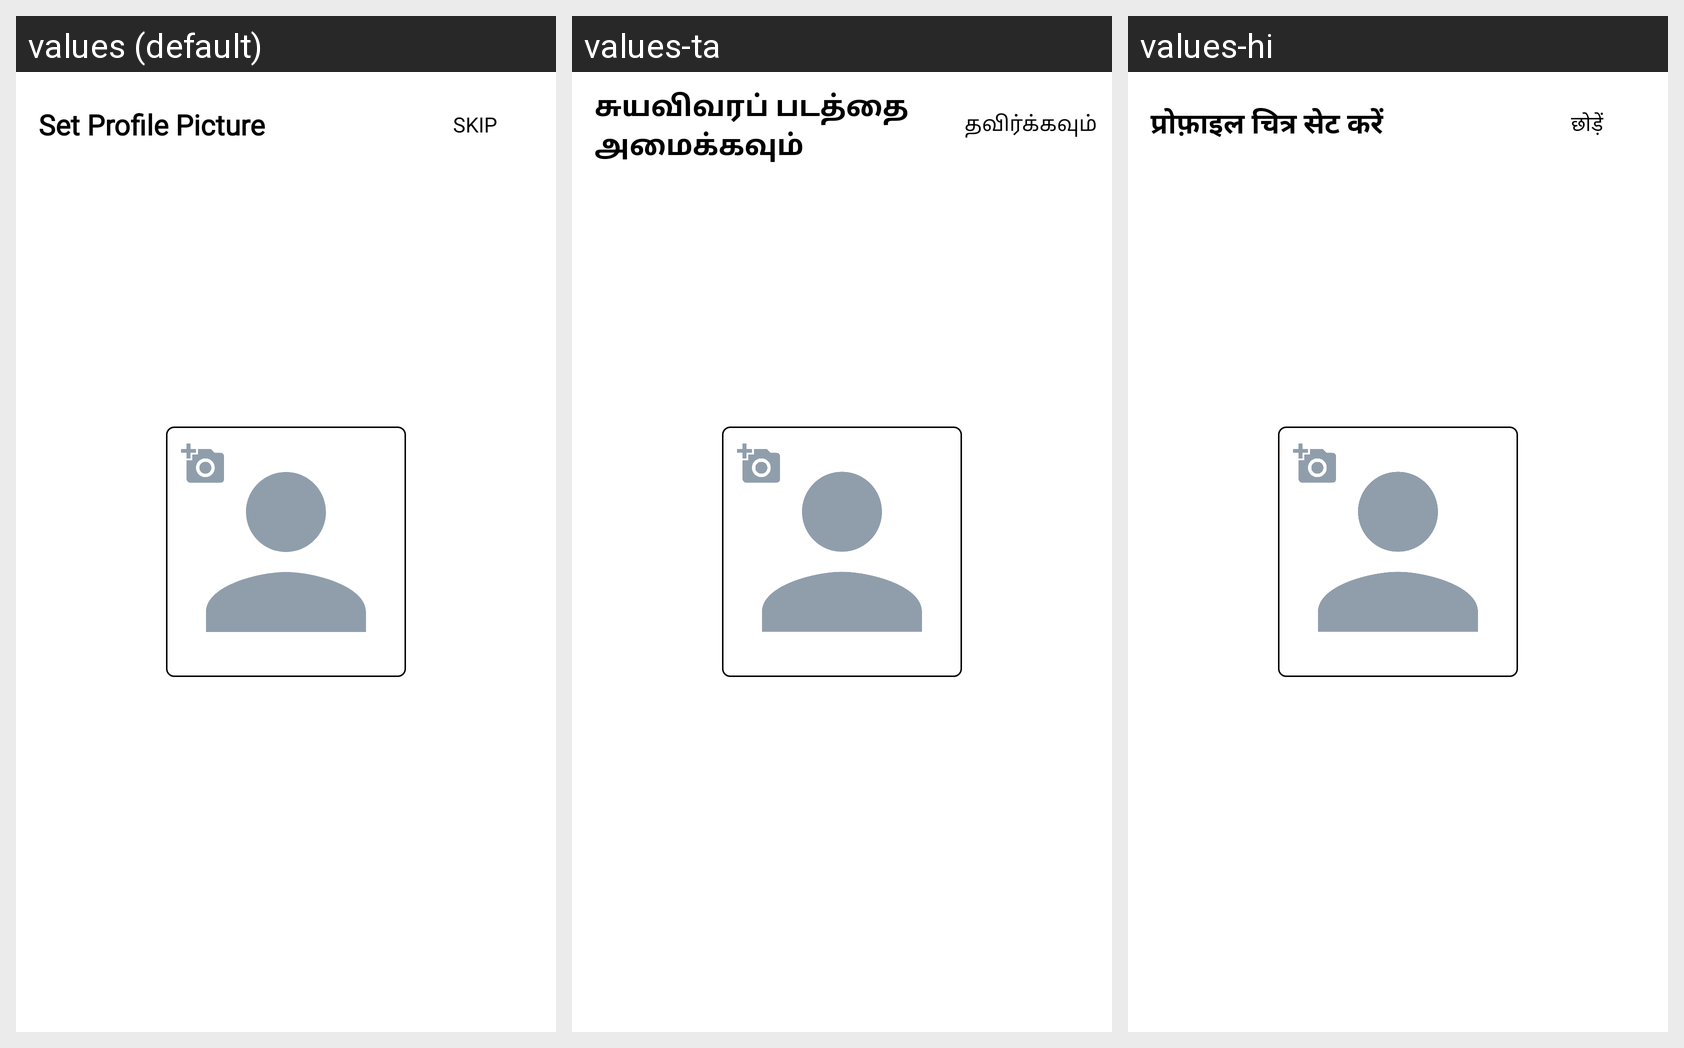

Here is an Android app screen in its default locale and in the app's own translations. Write out the translated-string differences for the strings that appear on this screen.
Android screen res/layout/activity_init_profile_activity.xml rendered under 3 locales, left to right: values (default), values-ta, values-hi. Device: Nexus 5 (rendered at 1080×1920; each locale shown at half size, 540×960, under a caption strip naming it); theme Theme.AppCompat.Light.NoActionBar.
Strings drawn on this screen, with the default value and each locale's value (text and hints the layout hard-codes, and strings that could not be matched under every locale, appear in the picture but are not listed):

set_profile_picture
  values: Set Profile Picture
  values-ta: சுயவிவரப் படத்தை அமைக்கவும்
  values-hi: प्रोफ़ाइल चित्र सेट करें

skip
  values: SKIP
  values-ta: தவிர்க்கவும்
  values-hi: छोड़ें
